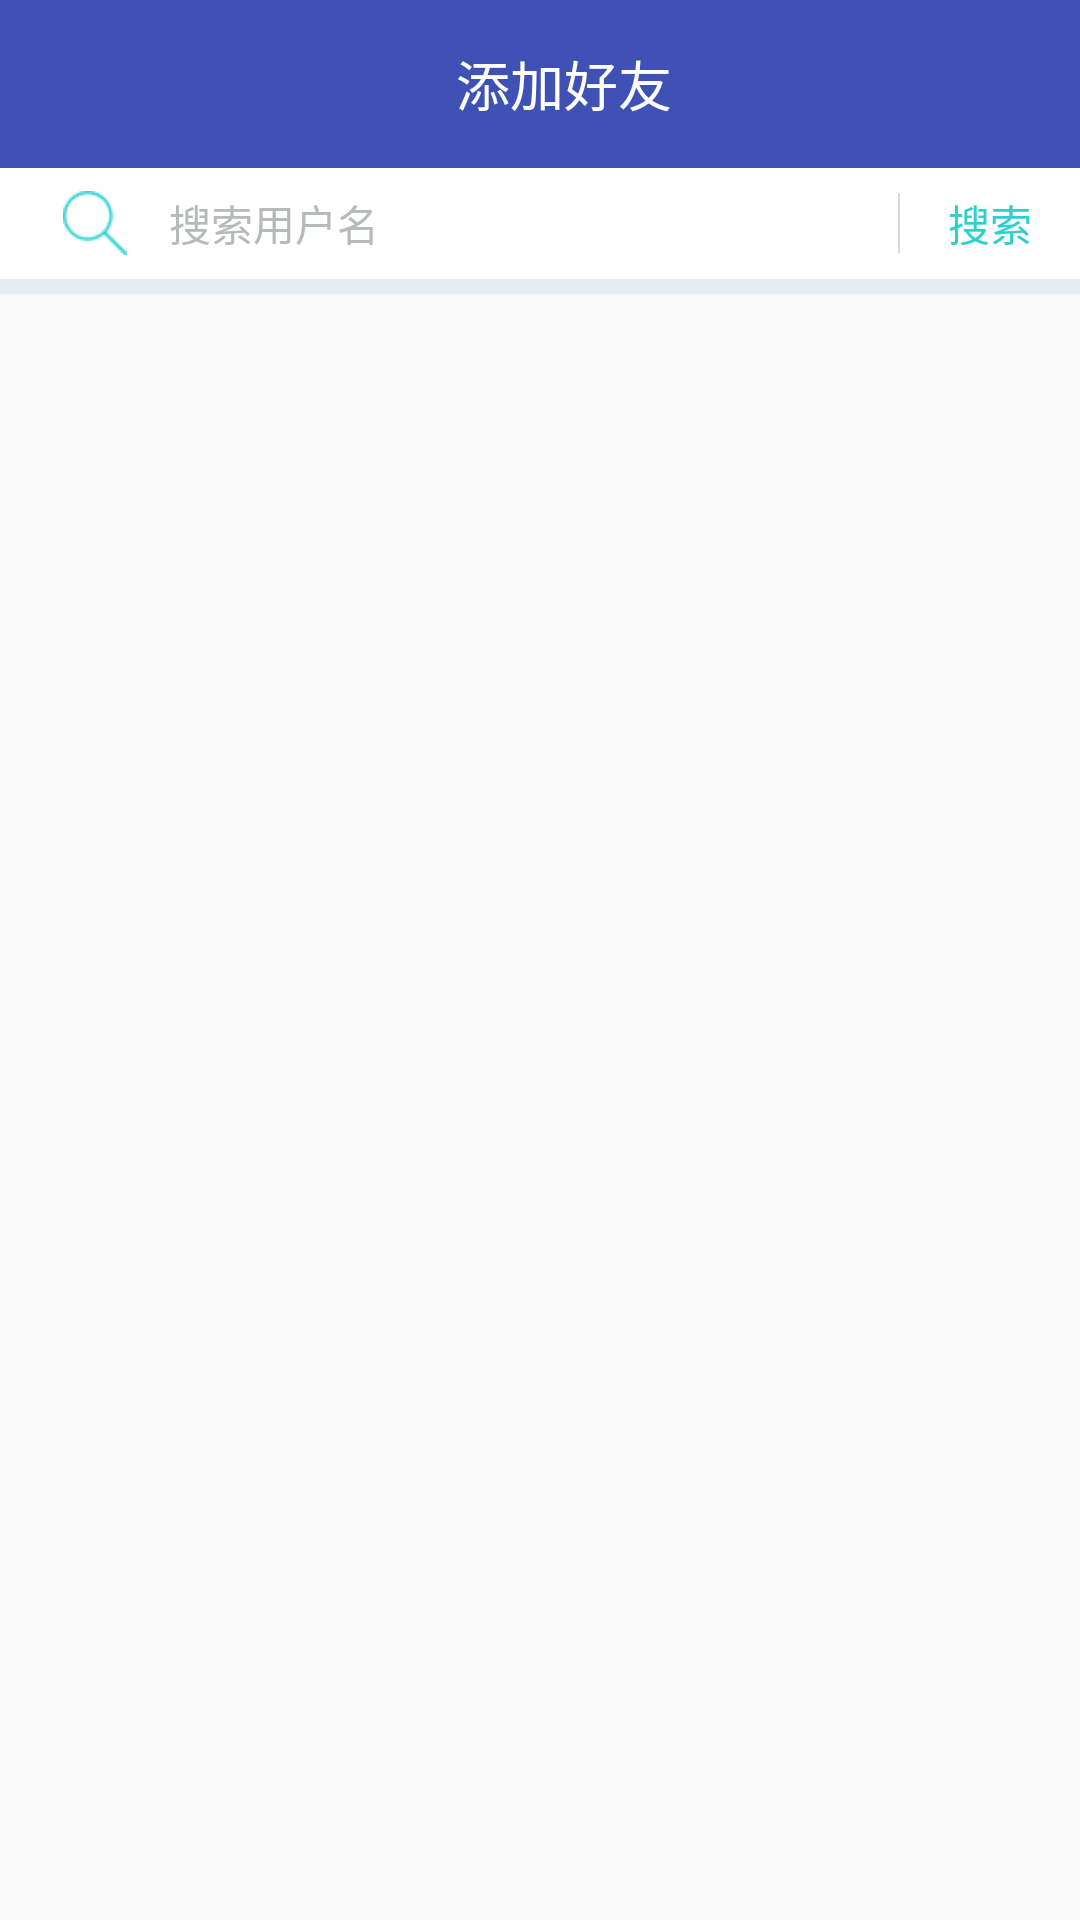

The Android layout XML behind this screen, and the referenced resources:
<!-- AndroidManifest.xml: application theme AppTheme -->
<!-- res/layout/activity_add_friend.xml -->
<?xml version="1.0" encoding="utf-8"?>
<LinearLayout xmlns:android="http://schemas.android.com/apk/res/android"
    xmlns:app="http://schemas.android.com/apk/res-auto"
    android:orientation="vertical"
    android:layout_width="match_parent"
    android:layout_height="match_parent">

    <android.support.design.widget.AppBarLayout
        android:layout_width="match_parent"
        android:layout_height="?attr/actionBarSize"
        android:theme="@style/AppTheme.AppBarOverlay">
        <android.support.v7.widget.Toolbar
            android:id="@+id/toolbar"
            android:layout_width="match_parent"
            android:layout_height="?attr/actionBarSize"
            app:popupTheme="@style/AppTheme.PopupOverlay">
            <TextView
                android:text="添加好友"
                android:textColor="#ffffff"
                android:layout_width="match_parent"
                android:layout_height="match_parent"
                android:textSize="18dp"
                android:gravity="center"/>
        </android.support.v7.widget.Toolbar>
    </android.support.design.widget.AppBarLayout>
    <LinearLayout
        android:layout_width="match_parent"
        android:layout_height="37dp"
        android:background="#fff"
        android:orientation="horizontal">

        <ImageView
            android:layout_width="wrap_content"
            android:layout_height="wrap_content"
            android:layout_gravity="center_vertical"
            android:layout_marginLeft="21dp"
            android:src="@drawable/search3"/>

        <EditText
            android:id="@+id/et_searchUser"
            android:layout_width="match_parent"
            android:layout_height="match_parent"
            android:layout_marginLeft="14dp"
            android:layout_weight="1"
            android:background="@null"
            android:hint="搜索用户名"
            android:textColorHint="#B6BAB9"
            android:textSize="14sp"/>

        <ImageView
            android:id="@+id/iv_clear"
            android:visibility="gone"
            android:layout_width="wrap_content"
            android:layout_height="wrap_content"
            android:layout_gravity="center_vertical"
            android:layout_marginRight="14dp"
            android:src="@drawable/clear"/>

        <View
            android:layout_width="0.67dp"
            android:layout_height="20dp"
            android:layout_gravity="center_vertical"
            android:background="#D9D9D9"/>

        <LinearLayout
            android:layout_width="wrap_content"
            android:layout_height="match_parent">

            <Button
                android:id="@+id/btn_search"
                android:layout_width="60dp"
                android:layout_height="match_parent"
                android:background="#FFF"
                android:gravity="center"
                android:text="搜索"
                android:textColor="@color/jmui_jpush_blue"
                android:textSize="14sp"/>
        </LinearLayout>
    </LinearLayout>
    <View
        android:layout_width="match_parent"
        android:layout_height="5dp"
        android:background="#E8EDF3"/>
    <LinearLayout
        android:id="@+id/search_result"
        android:layout_width="match_parent"
        android:layout_height="wrap_content"
        android:orientation="vertical"
        android:visibility="gone">

        <LinearLayout
            android:layout_width="match_parent"
            android:layout_height="80dp"
            android:background="#fff"
            android:orientation="horizontal">

            <de.hdodenhof.circleimageview.CircleImageView
                android:id="@+id/avatar_friend"
                app:civ_border_width="2dp"
                app:civ_border_color="@color/jmui_jpush_blue"
                android:layout_width="48dp"
                android:layout_height="48dp"
                android:layout_gravity="center_vertical"
                android:layout_marginLeft="16dp"/>

            <TextView
                android:id="@+id/search_name"
                android:layout_width="0dp"
                android:layout_height="wrap_content"
                android:layout_gravity="center_vertical"
                android:layout_marginLeft="14dp"
                android:layout_marginRight="14dp"
                android:layout_weight="1"
                android:ellipsize="end"
                android:maxLines="1"
                android:textColor="#2C2C2C"
                android:textSize="16sp"/>

            <TextView
                android:id="@+id/search_addBtn"
                android:visibility="gone"
                android:layout_width="wrap_content"
                android:layout_height="wrap_content"
                android:layout_gravity="center"
                android:layout_marginRight="13.67dp"
                android:text="加好友"
                android:textColor="#6579f6"
                android:textSize="14sp"/>

        </LinearLayout>

        <View
            android:layout_width="match_parent"
            android:layout_height="0.4dp"
            android:layout_marginLeft="14dp"
            android:layout_marginRight="14dp"
            android:background="#E8EDF3"/>

    </LinearLayout>
</LinearLayout>
<!-- resources referenced by this layout -->
<resources>
  <color name="jmui_jpush_blue">#2DD0CF</color>
  <!-- drawable search3: png bitmap (drawable-hdpi, 736 bytes) -->
  <style name="AppTheme.AppBarOverlay" parent="ThemeOverlay.AppCompat.Dark.ActionBar" />
  <style name="AppTheme.PopupOverlay" parent="ThemeOverlay.AppCompat.Light" />
  <style name="AppTheme" parent="Theme.AppCompat.Light.DarkActionBar">
          
          <item name="colorPrimary">@color/colorPrimary</item>
          <item name="colorPrimaryDark">@color/colorPrimaryDark</item>
          <item name="colorAccent">@color/colorAccent</item>
      </style>
  <color name="colorPrimary">#3F51B5</color>
  <color name="colorPrimaryDark">#303F9F</color>
  <color name="colorAccent">#FF4081</color>
</resources>
